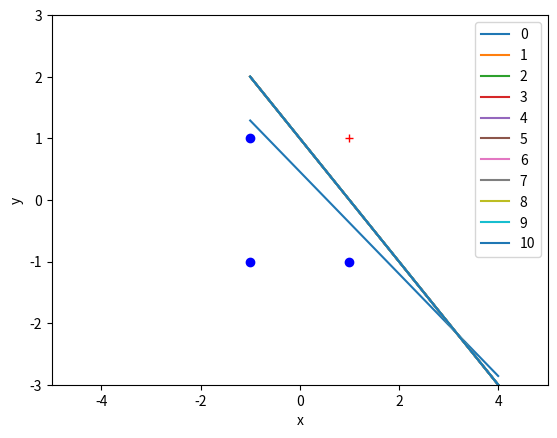
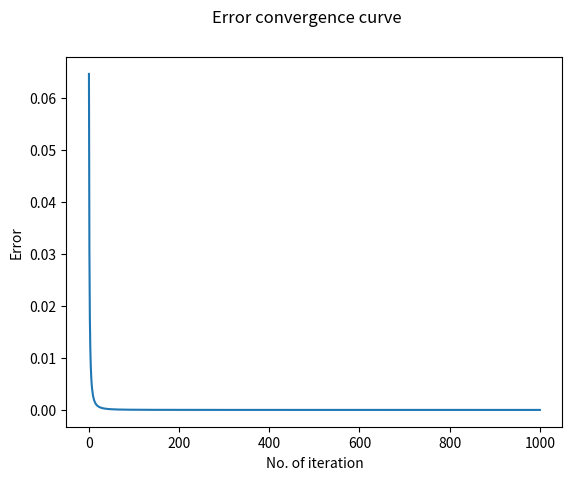

Here is the Python script that generated these plots, in order:
import numpy as np
import matplotlib.pyplot as plt
# input = np.array([[0, 0, 1, 1], [0, 1, 0, 1], [-1, -1, -1, -1]])
# target = np.array([[0, 0, 0, 1]])
input = np.array([[-1, -1, 1, 1], [-1, 1, -1, 1], [-1, -1, -1, -1]])
target = np.array([[-1, -1, -1, 1]])
weight_list = []
error_list = []
# print(input)
# print(input.shape)
# print(target)
# print(target.shape)
W = np.random.rand(1, input.shape[0])
# print(W)
# W = np.array([[0.79752527 0.17863946 0.62393269]])
# W = np.array([[0.13852945 0.47320946 0.78652735]])
# print(np.dot(W,input))
#print(W[0][0])
#print(W[0][1])
# Initial Line
d_x = [-1,0,1,2,3,4]
d_y = []
d_total = []
slope = -1 * W[0][0] / W[0][1]
for i in d_x:
    d_y.append(slope*i + (W[0][2] / W[0][1]))
d_total.append(d_y)
# print(d_y)
# print(d_total)
def sigmoid(z):
    return (1-np.exp(-z)) / (1+np.exp(-z))
def sse(val):
    return np.sum(np.square(np.subtract(np.mean(val),val)))
eta = 0.7
epoch = 1000
for i in range(epoch + 1):
    y_k = np.dot(W, input)
    y = sigmoid(y_k)
    error = target - y
    # f_d = 0.5 * (error * (1 - np.square(y)))
    delta = np.dot(error, np.transpose(input))
    W = W + eta * delta
    weight_list.append(W[0])
    error_list.append(sse(error[0] / 4))
    if i != 0 and i % 100 == 0:
        # print(f"{i} \t\t {error_list[i]}")
        slop = -1 * (weight_list[i][0] / weight_list[i][1])
        d_y = []
        for x in d_x:
            d_y.append(slop * x + weight_list[i][2] / weight_list[i][1])
        d_total.append(d_y)
# print(error)
# print(y)
print(np.round(y))
# print(len(d_total))
# print((d_x,d_total[i]) for i in range(5))
fig, ax = plt.subplots()
ax.plot([-1,-1,1],[-1,1,-1], 'bo')
ax.plot(1,1, 'r+')
for i,x in enumerate(d_total):
    ax.plot(d_x,x,label=f"{i}")
    ax.legend()
ax.set(xlabel='x', ylabel='y')
ax.axis([-5, 5, -3, 3])
plt.show()
fig, ax = plt.subplots()
fig.suptitle('Error convergence curve')
ax.set(xlabel='No. of iteration', ylabel='Error')
ax.plot([i for i in range(epoch+1)], error_list)
plt.show()
